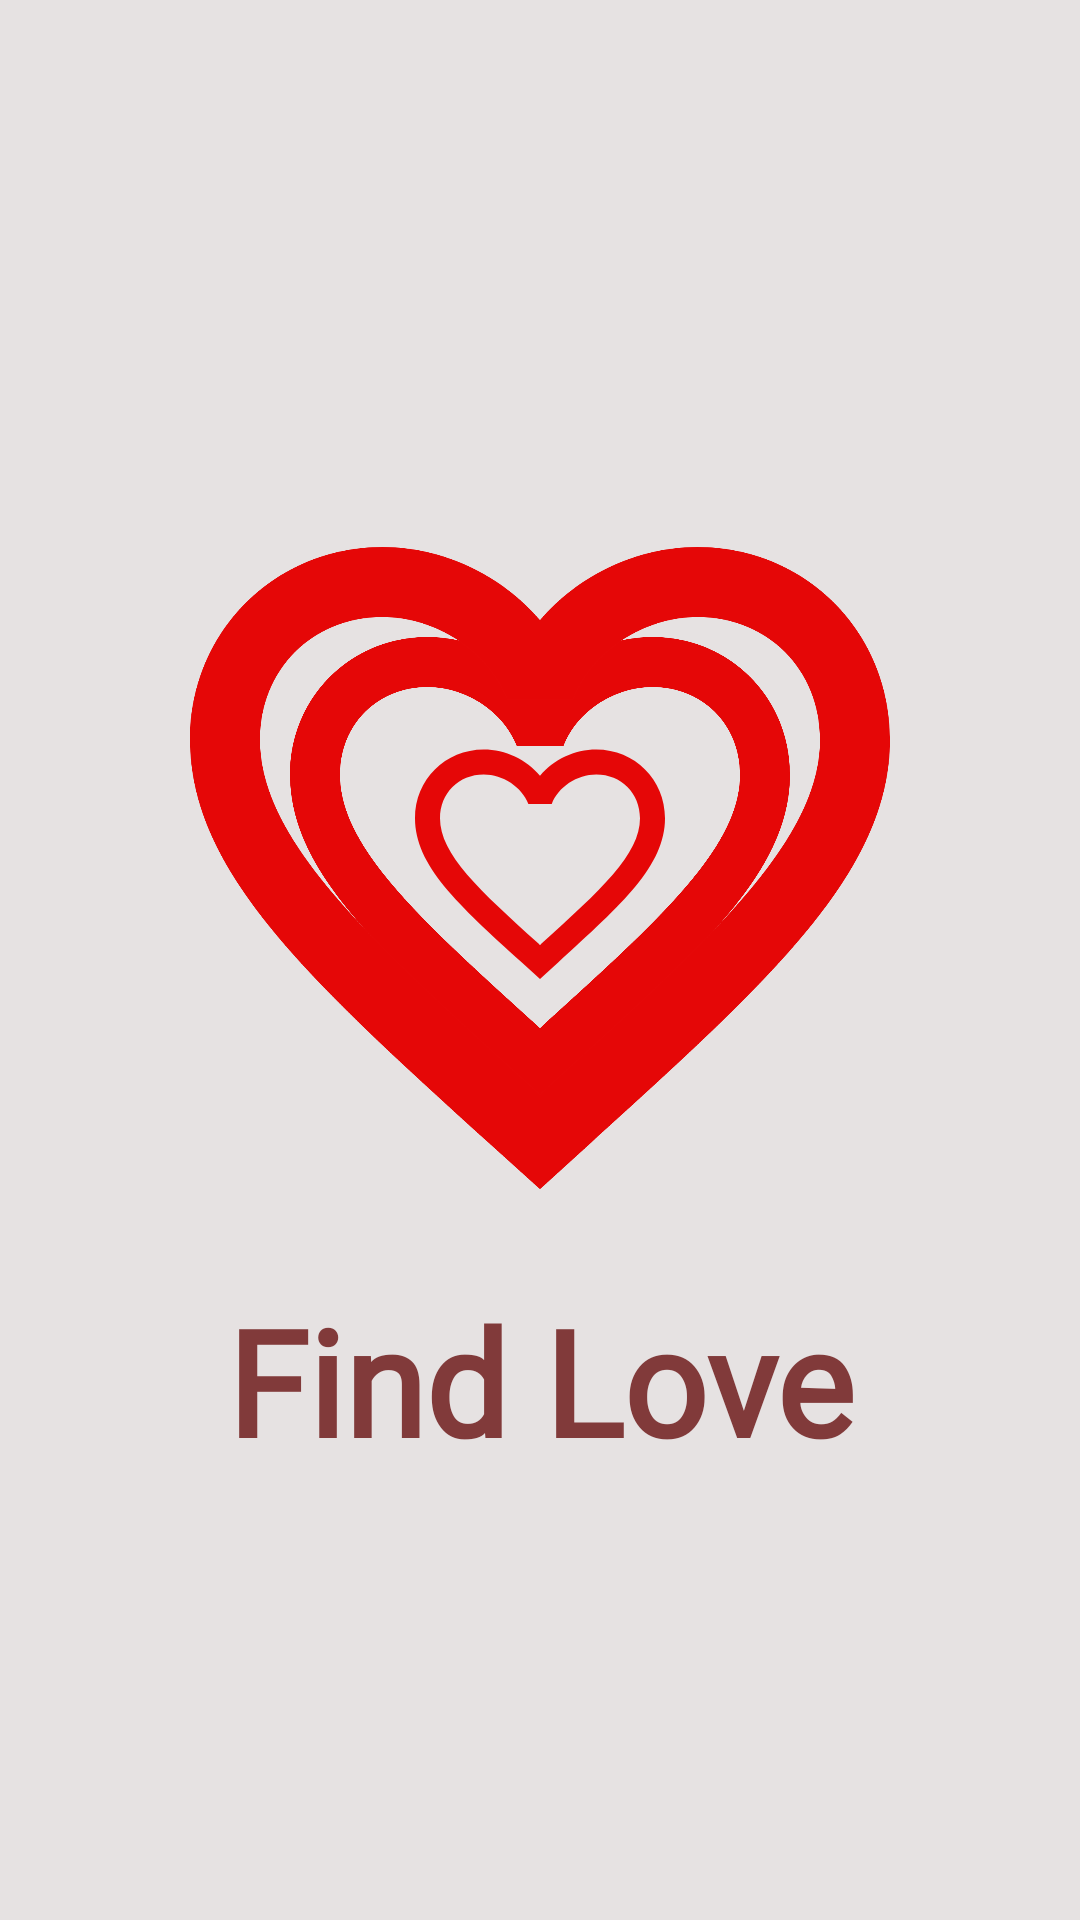

Produce the Android XML layout that renders to this screen, including the resource entries it uses.
<!-- AndroidManifest.xml: application theme Theme.Design.NoActionBar -->
<!-- res/layout/activity_splash_screen.xml -->
<?xml version="1.0" encoding="utf-8"?>
<androidx.constraintlayout.widget.ConstraintLayout xmlns:android="http://schemas.android.com/apk/res/android"
    xmlns:app="http://schemas.android.com/apk/res-auto"
    xmlns:tools="http://schemas.android.com/tools"
    android:layout_width="match_parent"
    android:layout_height="match_parent"
    tools:context=".SplashScreen"
    android:background="#E6E2E2"
    >

    <androidx.constraintlayout.widget.ConstraintLayout
        android:layout_width="match_parent"
        android:layout_height="wrap_content"
        app:layout_constraintTop_toTopOf="parent"
        app:layout_constraintEnd_toEndOf="parent"
        app:layout_constraintStart_toStartOf="parent"
        android:id="@+id/constraint"
        app:layout_constraintVertical_chainStyle="packed"
        app:layout_constraintBottom_toTopOf="@id/valText"
        >

        <ImageView
            android:layout_width="100dp"
            android:layout_height="200dp"
            app:layout_constraintTop_toTopOf="parent"
            app:layout_constraintEnd_toEndOf="parent"
            app:layout_constraintStart_toStartOf="parent"
            app:layout_constraintBottom_toBottomOf="parent"
            android:src="@drawable/ic_baseline_favorite_border_24"
            />

        <ImageView
            android:layout_width="200dp"
            android:layout_height="200dp"
            app:layout_constraintTop_toTopOf="parent"
            app:layout_constraintEnd_toEndOf="parent"
            app:layout_constraintStart_toStartOf="parent"
            app:layout_constraintBottom_toBottomOf="parent"
            android:src="@drawable/ic_baseline_favorite_border_24"/>


        <ImageView
            android:layout_width="300dp"
            android:layout_height="280dp"
            app:layout_constraintTop_toTopOf="parent"
            app:layout_constraintEnd_toEndOf="parent"
            app:layout_constraintStart_toStartOf="parent"
            app:layout_constraintBottom_toBottomOf="parent"
            android:src="@drawable/ic_baseline_favorite_border_24"
            android:id="@+id/fav"/>


    </androidx.constraintlayout.widget.ConstraintLayout>

    <TextView
        android:layout_width="wrap_content"
        android:layout_height="wrap_content"
        android:textSize="49sp"
        android:textStyle="bold"
        android:fontFamily="@font/huglove"
        app:layout_constraintEnd_toEndOf="parent"
        app:layout_constraintStart_toStartOf="parent"
        app:layout_constraintTop_toBottomOf="@id/constraint"
        app:layout_constraintBottom_toBottomOf="parent"
       android:id="@+id/valText"
        android:textColor="#813A3A"
        app:layout_constraintVertical_chainStyle="packed"
        android:gravity="center_vertical"
        android:text="Find Love"/>


</androidx.constraintlayout.widget.ConstraintLayout>
<!-- resources referenced by this layout -->
<resources>
  <!-- drawable ic_baseline_favorite_border_24 (drawable) -->
  <vector android:height="24dp" android:tint="#E50707"
      android:viewportHeight="24" android:viewportWidth="24"
      android:width="24dp" xmlns:android="http://schemas.android.com/apk/res/android">
      <path android:fillColor="@android:color/white" android:pathData="M16.5,3c-1.74,0 -3.41,0.81 -4.5,2.09C10.91,3.81 9.24,3 7.5,3 4.42,3 2,5.42 2,8.5c0,3.78 3.4,6.86 8.55,11.54L12,21.35l1.45,-1.32C18.6,15.36 22,12.28 22,8.5 22,5.42 19.58,3 16.5,3zM12.1,18.55l-0.1,0.1 -0.1,-0.1C7.14,14.24 4,11.39 4,8.5 4,6.5 5.5,5 7.5,5c1.54,0 3.04,0.99 3.57,2.36h1.87C13.46,5.99 14.96,5 16.5,5c2,0 3.5,1.5 3.5,3.5 0,2.89 -3.14,5.74 -7.9,10.05z"/>
  </vector>
</resources>
